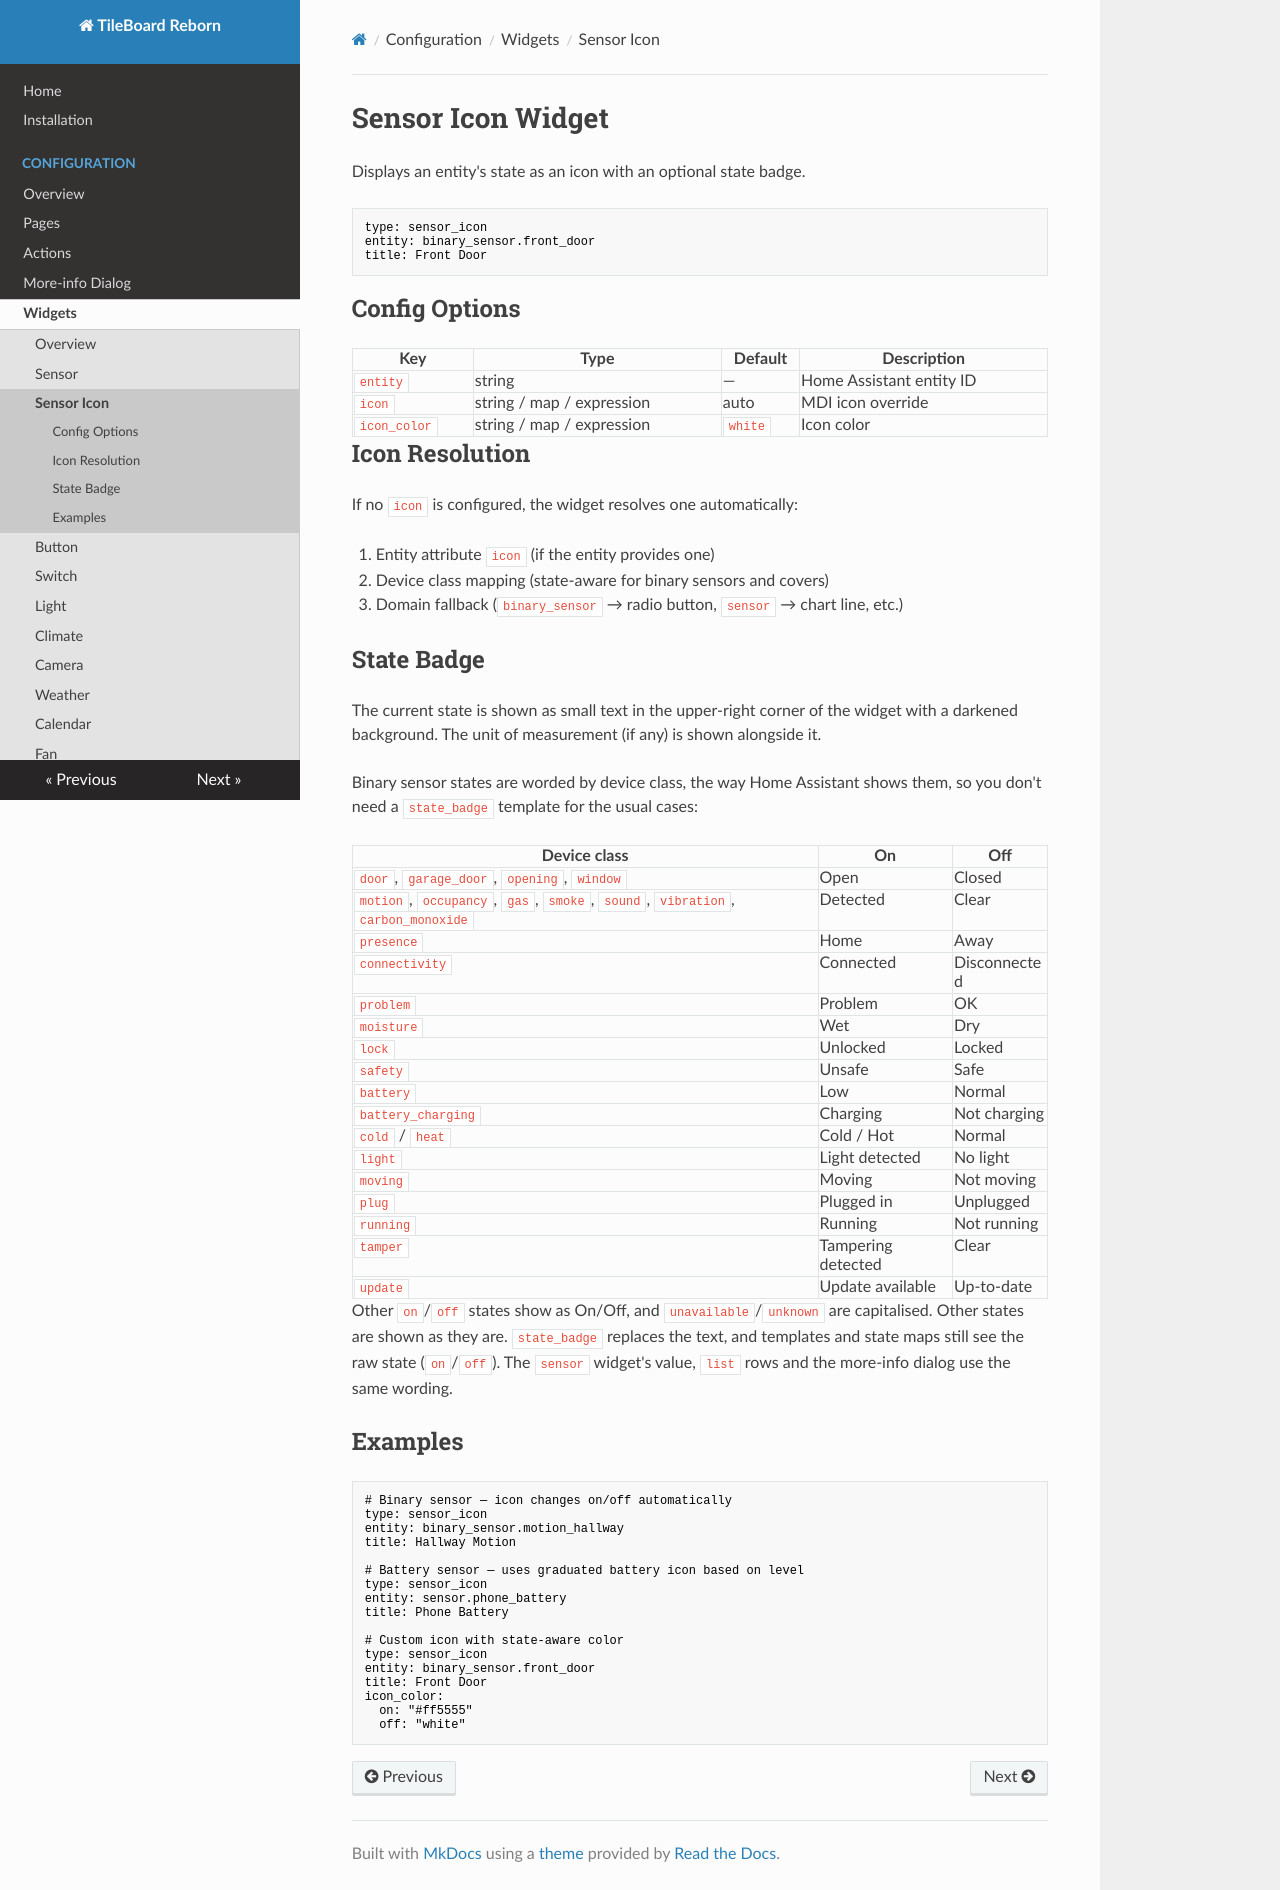

repository: cgarwood/tileboard-reborn · page: configuration/widgets/sensor-icon/index.html · generator: mkdocs

# Sensor Icon Widget

Displays an entity's state as an icon with an optional state badge.

```yaml
type: sensor_icon
entity: binary_sensor.front_door
title: Front Door
```

## Config Options

| Key | Type | Default | Description |
|-----|------|---------|-------------|
| `entity` | string | — | Home Assistant entity ID |
| `icon` | string / map / expression | auto | MDI icon override |
| `icon_color` | string / map / expression | `white` | Icon color |

## Icon Resolution

If no `icon` is configured, the widget resolves one automatically:

1. Entity attribute `icon` (if the entity provides one)
2. Device class mapping (state-aware for binary sensors and covers)
3. Domain fallback (`binary_sensor` → radio button, `sensor` → chart line, etc.)

## State Badge

The current state is shown as small text in the upper-right corner of the widget with a darkened background. The unit of measurement (if any) is shown alongside it.

Binary sensor states are worded by device class, the way Home Assistant shows them, so you don't need a `state_badge` template for the usual cases:

| Device class | On | Off |
|---|---|---|
| `door`, `garage_door`, `opening`, `window` | Open | Closed |
| `motion`, `occupancy`, `gas`, `smoke`, `sound`, `vibration`, `carbon_monoxide` | Detected | Clear |
| `presence` | Home | Away |
| `connectivity` | Connected | Disconnected |
| `problem` | Problem | OK |
| `moisture` | Wet | Dry |
| `lock` | Unlocked | Locked |
| `safety` | Unsafe | Safe |
| `battery` | Low | Normal |
| `battery_charging` | Charging | Not charging |
| `cold` / `heat` | Cold / Hot | Normal |
| `light` | Light detected | No light |
| `moving` | Moving | Not moving |
| `plug` | Plugged in | Unplugged |
| `running` | Running | Not running |
| `tamper` | Tampering detected | Clear |
| `update` | Update available | Up-to-date |

Other `on`/`off` states show as On/Off, and `unavailable`/`unknown` are capitalised. Other states are shown as they are. `state_badge` replaces the text, and templates and state maps still see the raw state (`on`/`off`). The `sensor` widget's value, `list` rows and the more-info dialog use the same wording.

## Examples

```yaml
# Binary sensor — icon changes on/off automatically
type: sensor_icon
entity: binary_sensor.motion_hallway
title: Hallway Motion

# Battery sensor — uses graduated battery icon based on level
type: sensor_icon
entity: sensor.phone_battery
title: Phone Battery

# Custom icon with state-aware color
type: sensor_icon
entity: binary_sensor.front_door
title: Front Door
icon_color:
  on: "#ff5555"
  off: "white"
```
